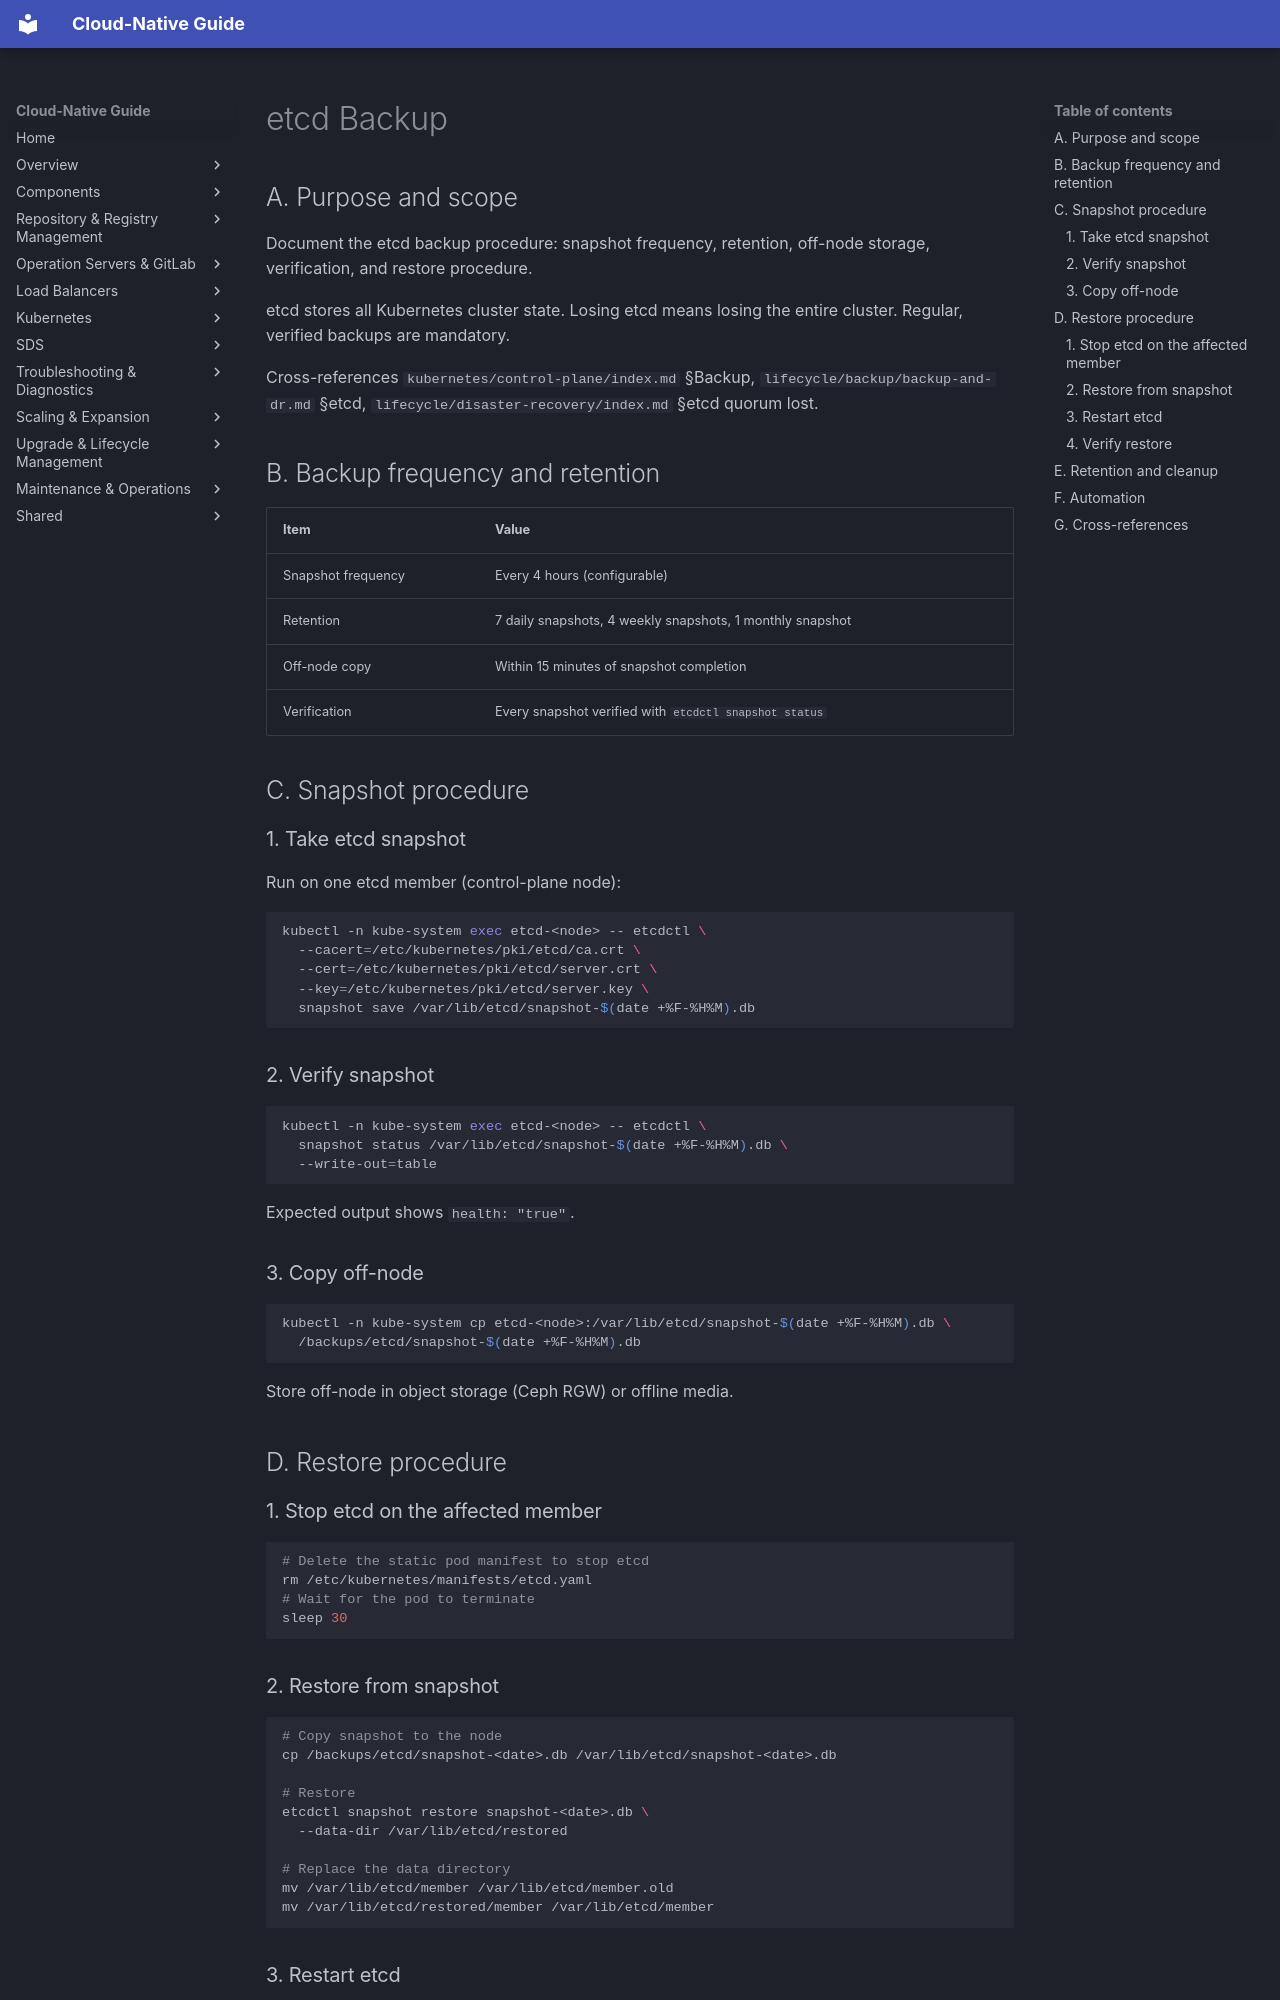

repository: DavoudTeimouri/cloud-native-guide · page: kubernetes/control-plane/etcd-backup/index.html · generator: mkdocs

# etcd Backup

## A. Purpose and scope

Document the etcd backup procedure: snapshot frequency, retention, off-node storage, verification, and restore procedure.

etcd stores all Kubernetes cluster state. Losing etcd means losing the entire cluster. Regular, verified backups are mandatory.

Cross-references `kubernetes/control-plane/index.md` §Backup, `lifecycle/backup/backup-and-dr.md` §etcd, `lifecycle/disaster-recovery/index.md` §etcd quorum lost.

## B. Backup frequency and retention

| Item | Value |
|------|-------|
| Snapshot frequency | Every 4 hours (configurable) |
| Retention | 7 daily snapshots, 4 weekly snapshots, 1 monthly snapshot |
| Off-node copy | Within 15 minutes of snapshot completion |
| Verification | Every snapshot verified with `etcdctl snapshot status` |

## C. Snapshot procedure

### 1. Take etcd snapshot

Run on one etcd member (control-plane node):

```bash
kubectl -n kube-system exec etcd-<node> -- etcdctl \
  --cacert=/etc/kubernetes/pki/etcd/ca.crt \
  --cert=/etc/kubernetes/pki/etcd/server.crt \
  --key=/etc/kubernetes/pki/etcd/server.key \
  snapshot save /var/lib/etcd/snapshot-$(date +%F-%H%M).db
```

### 2. Verify snapshot

```bash
kubectl -n kube-system exec etcd-<node> -- etcdctl \
  snapshot status /var/lib/etcd/snapshot-$(date +%F-%H%M).db \
  --write-out=table
```

Expected output shows `health: "true"`.

### 3. Copy off-node

```bash
kubectl -n kube-system cp etcd-<node>:/var/lib/etcd/snapshot-$(date +%F-%H%M).db \
  /backups/etcd/snapshot-$(date +%F-%H%M).db
```

Store off-node in object storage (Ceph RGW) or offline media.

## D. Restore procedure

### 1. Stop etcd on the affected member

```bash
# Delete the static pod manifest to stop etcd
rm /etc/kubernetes/manifests/etcd.yaml
# Wait for the pod to terminate
sleep 30
```

### 2. Restore from snapshot

```bash
# Copy snapshot to the node
cp /backups/etcd/snapshot-<date>.db /var/lib/etcd/snapshot-<date>.db

# Restore
etcdctl snapshot restore snapshot-<date>.db \
  --data-dir /var/lib/etcd/restored

# Replace the data directory
mv /var/lib/etcd/member /var/lib/etcd/member.old
mv /var/lib/etcd/restored/member /var/lib/etcd/member
```

### 3. Restart etcd

```bash
# Recreate the static pod manifest
cp /etc/kubernetes/manifests/etcd.yaml.bak /etc/kubernetes/manifests/etcd.yaml
# kubelet automatically picks up the change
```
